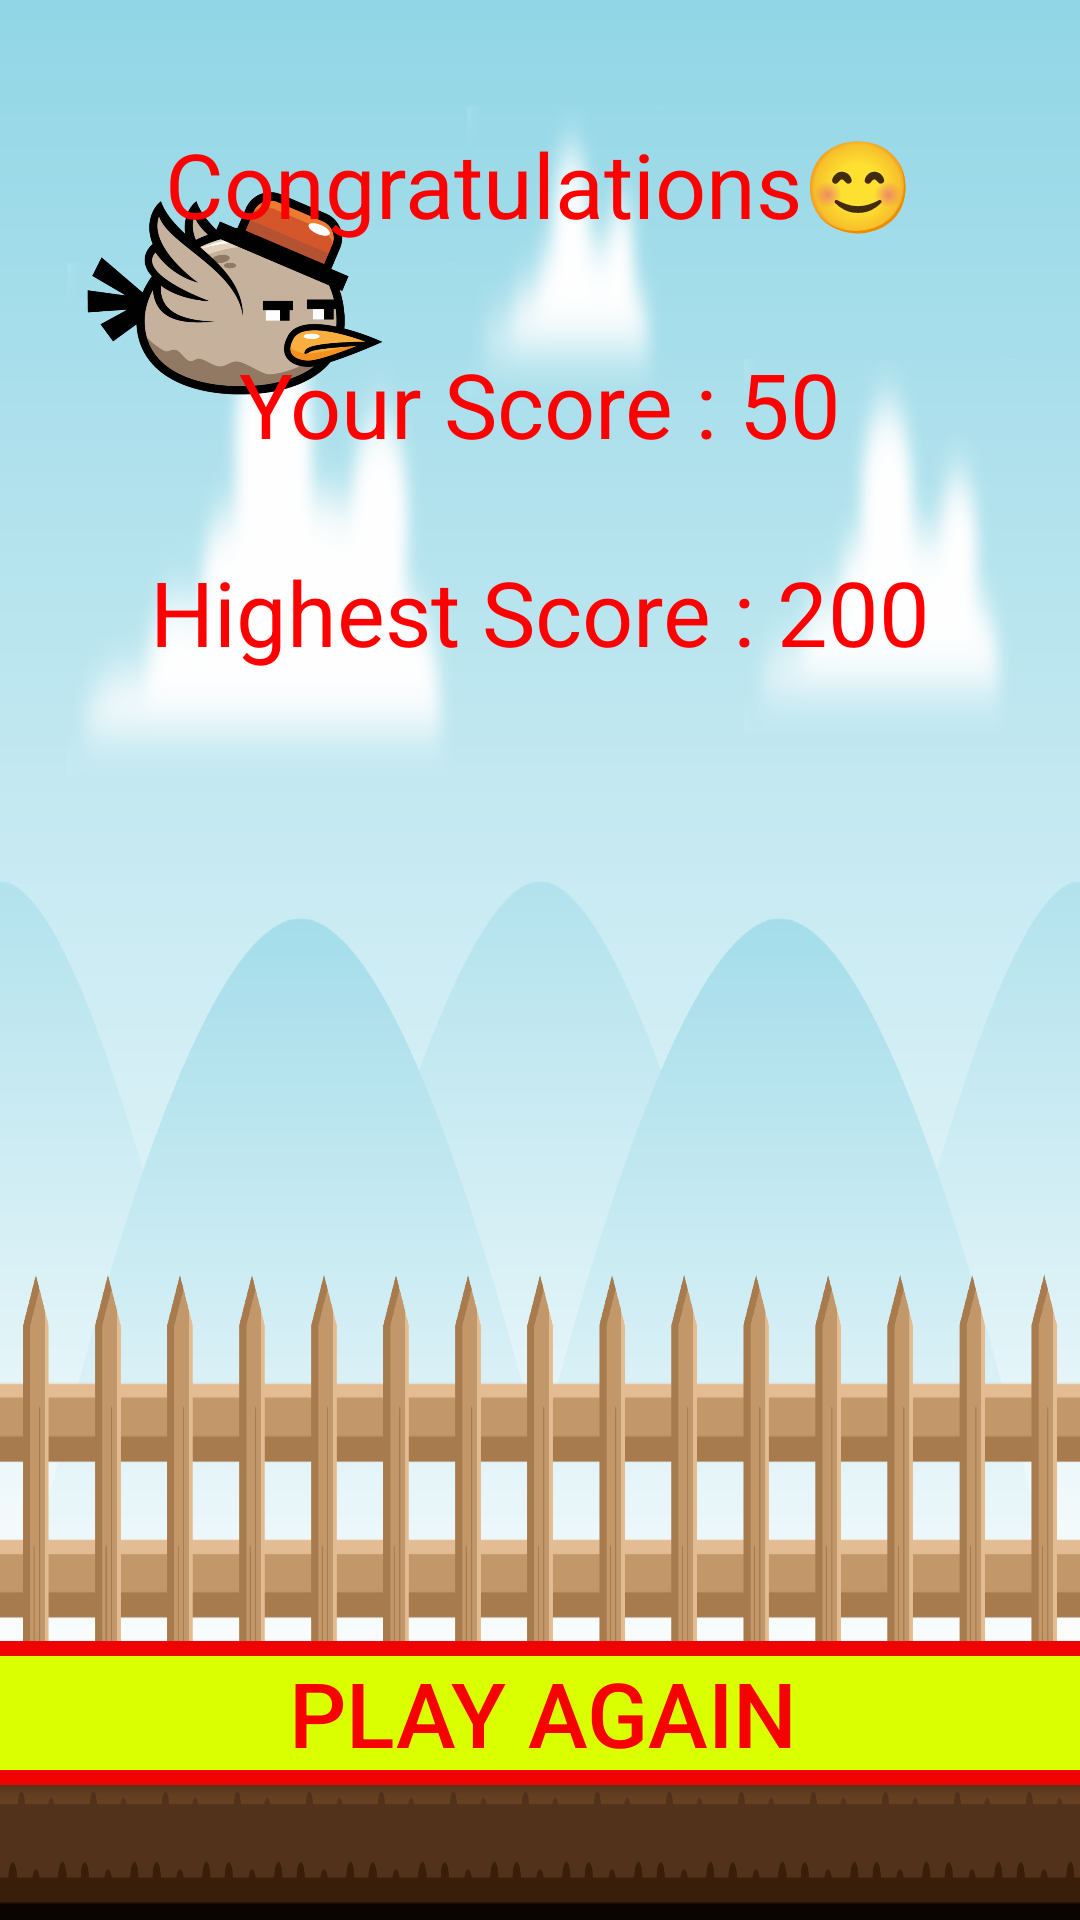

This screen was rendered from an Android layout file. Write that file and the resources it references.
<!-- AndroidManifest.xml: application theme Base.Theme.HelpTheBird -->
<!-- res/layout/activity_result.xml -->
<?xml version="1.0" encoding="utf-8"?>
<androidx.constraintlayout.widget.ConstraintLayout xmlns:android="http://schemas.android.com/apk/res/android"
    xmlns:app="http://schemas.android.com/apk/res-auto"
    xmlns:tools="http://schemas.android.com/tools"
    android:layout_width="match_parent"
    android:layout_height="match_parent"
    android:background="@drawable/background"
    tools:context=".ResultActivity">

    <ImageView
        android:id="@+id/imageView"
        android:layout_width="100dp"
        android:layout_height="100dp"
        android:layout_marginStart="28dp"
        android:layout_marginTop="52dp"
        android:src="@drawable/main"
        app:layout_constraintStart_toStartOf="parent"
        app:layout_constraintTop_toTopOf="parent" />

    <TextView
        android:id="@+id/textViewResultInfo"
        android:layout_width="wrap_content"
        android:layout_height="wrap_content"
        android:layout_marginTop="41dp"
        android:text="Congratulations😊"
        android:textColor="#FF0000"
        android:textSize="30sp"
        app:layout_constraintEnd_toEndOf="parent"
        app:layout_constraintHorizontal_bias="0.5"
        app:layout_constraintStart_toStartOf="parent"
        app:layout_constraintTop_toTopOf="parent" />

    <TextView
        android:id="@+id/textViewHighestScore"
        android:layout_width="wrap_content"
        android:layout_height="wrap_content"
        android:layout_marginTop="29dp"
        android:text="Highest Score : 200"
        android:textColor="#FF0000"
        android:textSize="30sp"
        app:layout_constraintEnd_toEndOf="parent"
        app:layout_constraintStart_toStartOf="parent"
        app:layout_constraintTop_toBottomOf="@+id/textViewYourScore" />


    <TextView

        android:id="@+id/textViewYourScore"
        android:layout_width="wrap_content"
        android:layout_height="wrap_content"
        android:layout_marginTop="33dp"
        android:text="Your Score : 50"
        android:textColor="#FF0000"
        android:textSize="30sp"
        app:layout_constraintEnd_toEndOf="parent"
        app:layout_constraintStart_toStartOf="parent"
        app:layout_constraintTop_toBottomOf="@+id/textViewResultInfo" />

    <Button
        android:id="@+id/buttonPlayAgain"
        android:layout_width="500dp"
        android:layout_height="0dp"
        android:layout_marginBottom="45dp"
        android:background="@drawable/result_btn_bg"
        android:text="Play Again"
        android:textColor="#F60000"
        android:textSize="30sp"
        app:layout_constraintBottom_toBottomOf="parent"
        app:layout_constraintEnd_toEndOf="parent"
        app:layout_constraintHorizontal_bias="0.497"
        app:layout_constraintStart_toStartOf="parent" />
</androidx.constraintlayout.widget.ConstraintLayout>
<!-- resources referenced by this layout -->
<resources>
  <!-- drawable background: png bitmap (drawable-hdpi, 209266 bytes) -->
  <!-- drawable main: png bitmap (drawable-hdpi, 55976 bytes) -->
  <!-- drawable result_btn_bg (drawable) -->
  <?xml version="1.0" encoding="utf-8"?>
  <shape xmlns:android="http://schemas.android.com/apk/res/android">
  
      <solid
          android:color="#D9FF00"/>
  
      <corners
          android:radius="100dp"/>
  
      <stroke
          android:width="5dp"
          android:color="#EF0303"/>
  </shape>
  <style name="Base.Theme.HelpTheBird" parent="Theme.AppCompat.Light.NoActionBar">
          
  
          <item name="colorOnPrimary">@color/white</item>
          <item name="android:statusBarColor">#4698A3</item>
          <item name="colorAccent">@color/white</item>
          
      </style>
  <!-- not gathered from this repository: default colours our renderer supplied (Android Studio template values) -->
  <color name="white">#FFFFFFFF</color>
</resources>
